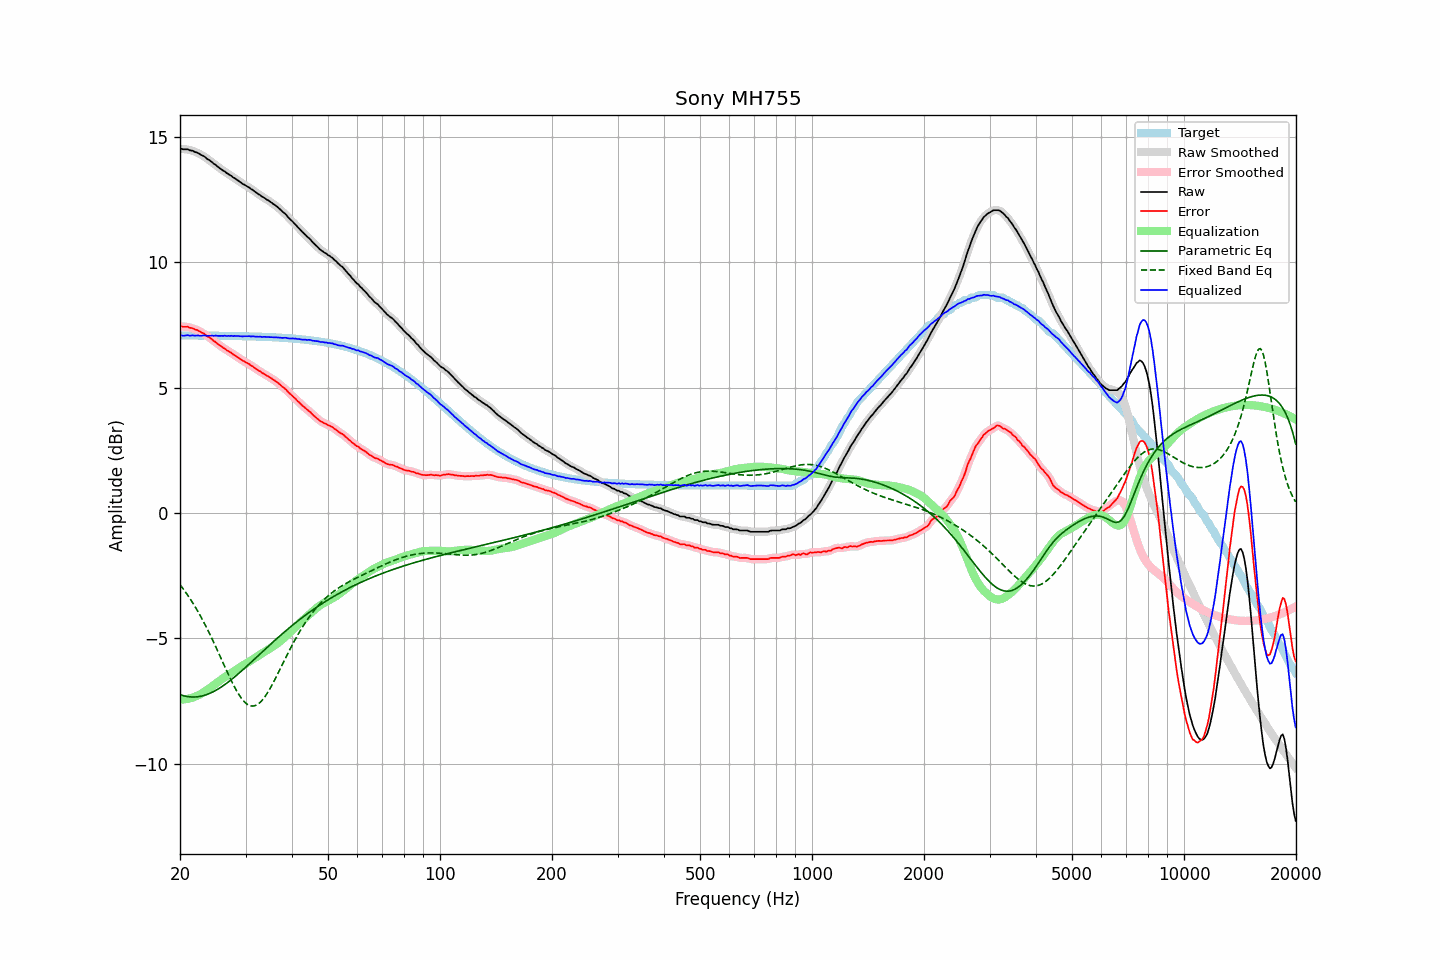

Source data for this figure (header and first rows):
frequency, raw, error, smoothed, error_smoothed, equalization, parametric_eq, fixed_band_eq, equalized_raw, equalized_smoothed, target
20.00, 14.53, 7.45, 14.53, 7.44, -7.44, -7.25, -2.86, 7.08, 7.08, 7.08
20.20, 14.53, 7.45, 14.52, 7.44, -7.44, -7.27, -2.95, 7.09, 7.08, 7.08
20.40, 14.51, 7.43, 14.52, 7.44, -7.44, -7.29, -3.03, 7.07, 7.08, 7.08
20.61, 14.51, 7.43, 14.51, 7.43, -7.43, -7.30, -3.12, 7.08, 7.08, 7.08
20.81, 14.51, 7.43, 14.51, 7.43, -7.43, -7.32, -3.21, 7.08, 7.08, 7.08
21.02, 14.51, 7.43, 14.50, 7.42, -7.41, -7.33, -3.30, 7.10, 7.08, 7.08
21.23, 14.47, 7.39, 14.48, 7.40, -7.40, -7.34, -3.40, 7.07, 7.08, 7.08
21.44, 14.46, 7.38, 14.46, 7.38, -7.38, -7.34, -3.49, 7.08, 7.08, 7.08
21.66, 14.45, 7.37, 14.44, 7.36, -7.36, -7.34, -3.59, 7.09, 7.08, 7.08
21.87, 14.41, 7.33, 14.42, 7.34, -7.34, -7.34, -3.70, 7.07, 7.08, 7.08
22.09, 14.39, 7.31, 14.39, 7.31, -7.31, -7.34, -3.80, 7.08, 7.08, 7.08
22.31, 14.37, 7.29, 14.36, 7.28, -7.28, -7.33, -3.91, 7.08, 7.08, 7.08
22.54, 14.33, 7.25, 14.33, 7.25, -7.25, -7.32, -4.03, 7.08, 7.08, 7.08
22.76, 14.29, 7.21, 14.30, 7.22, -7.22, -7.31, -4.14, 7.07, 7.08, 7.08
22.99, 14.26, 7.18, 14.26, 7.18, -7.18, -7.30, -4.26, 7.08, 7.08, 7.08
23.22, 14.23, 7.15, 14.22, 7.14, -7.14, -7.28, -4.38, 7.09, 7.08, 7.08
23.45, 14.18, 7.10, 14.18, 7.10, -7.10, -7.26, -4.51, 7.08, 7.08, 7.08
23.69, 14.12, 7.05, 14.13, 7.06, -7.06, -7.24, -4.63, 7.06, 7.07, 7.07
23.92, 14.09, 7.01, 14.09, 7.01, -7.01, -7.21, -4.76, 7.08, 7.07, 7.07
24.16, 14.04, 6.97, 14.04, 6.96, -6.96, -7.18, -4.89, 7.07, 7.07, 7.07
24.40, 14.00, 6.93, 13.99, 6.92, -6.92, -7.15, -5.03, 7.08, 7.08, 7.07
24.65, 13.93, 6.86, 13.94, 6.87, -6.87, -7.12, -5.16, 7.06, 7.07, 7.07
24.89, 13.90, 6.83, 13.89, 6.82, -6.82, -7.09, -5.30, 7.08, 7.07, 7.07
25.14, 13.84, 6.77, 13.84, 6.77, -6.77, -7.05, -5.44, 7.07, 7.07, 7.07
25.39, 13.79, 6.72, 13.79, 6.72, -6.72, -7.01, -5.58, 7.07, 7.07, 7.07
25.65, 13.74, 6.67, 13.74, 6.67, -6.68, -6.97, -5.72, 7.06, 7.06, 7.07
25.91, 13.70, 6.63, 13.70, 6.63, -6.63, -6.93, -5.87, 7.07, 7.07, 7.07
26.16, 13.65, 6.58, 13.65, 6.59, -6.59, -6.89, -6.01, 7.06, 7.07, 7.07
26.43, 13.62, 6.55, 13.61, 6.55, -6.54, -6.84, -6.15, 7.08, 7.07, 7.07
26.69, 13.56, 6.49, 13.57, 6.50, -6.50, -6.79, -6.29, 7.06, 7.06, 7.07
26.96, 13.53, 6.47, 13.53, 6.46, -6.46, -6.75, -6.43, 7.07, 7.07, 7.06
27.23, 13.48, 6.42, 13.48, 6.42, -6.42, -6.70, -6.57, 7.06, 7.06, 7.06
27.50, 13.45, 6.39, 13.44, 6.38, -6.38, -6.65, -6.70, 7.07, 7.06, 7.06
27.77, 13.39, 6.33, 13.40, 6.34, -6.34, -6.59, -6.83, 7.05, 7.06, 7.06
28.05, 13.36, 6.30, 13.36, 6.30, -6.29, -6.54, -6.95, 7.07, 7.06, 7.06
28.33, 13.31, 6.25, 13.31, 6.25, -6.25, -6.49, -7.07, 7.06, 7.06, 7.06
28.62, 13.27, 6.21, 13.27, 6.21, -6.21, -6.43, -7.18, 7.06, 7.06, 7.06
28.90, 13.22, 6.16, 13.22, 6.16, -6.17, -6.38, -7.28, 7.05, 7.05, 7.06
29.19, 13.18, 6.12, 13.18, 6.12, -6.13, -6.32, -7.37, 7.05, 7.05, 7.05
29.48, 13.13, 6.08, 13.13, 6.08, -6.09, -6.26, -7.46, 7.04, 7.05, 7.05
29.78, 13.10, 6.05, 13.10, 6.04, -6.05, -6.20, -7.53, 7.05, 7.05, 7.05
30.08, 13.06, 6.01, 13.06, 6.01, -6.01, -6.15, -7.59, 7.05, 7.05, 7.05
30.38, 13.02, 5.97, 13.02, 5.97, -5.97, -6.09, -7.64, 7.05, 7.05, 7.05
30.68, 12.99, 5.94, 12.98, 5.93, -5.93, -6.03, -7.67, 7.06, 7.05, 7.05
30.99, 12.93, 5.89, 12.94, 5.90, -5.89, -5.97, -7.69, 7.04, 7.05, 7.04
31.30, 12.90, 5.86, 12.89, 5.85, -5.85, -5.91, -7.70, 7.05, 7.04, 7.04
31.61, 12.85, 5.81, 12.85, 5.81, -5.81, -5.85, -7.70, 7.04, 7.04, 7.04
31.93, 12.80, 5.76, 12.80, 5.76, -5.77, -5.79, -7.68, 7.03, 7.04, 7.04
32.24, 12.76, 5.72, 12.76, 5.72, -5.72, -5.73, -7.65, 7.04, 7.03, 7.04
32.57, 12.71, 5.68, 12.71, 5.68, -5.68, -5.67, -7.60, 7.03, 7.03, 7.03
32.89, 12.68, 5.65, 12.67, 5.64, -5.64, -5.61, -7.55, 7.04, 7.03, 7.03
33.22, 12.62, 5.59, 12.63, 5.60, -5.60, -5.55, -7.48, 7.02, 7.03, 7.03
33.55, 12.59, 5.56, 12.59, 5.56, -5.56, -5.49, -7.40, 7.03, 7.03, 7.03
33.89, 12.55, 5.52, 12.54, 5.52, -5.52, -5.43, -7.31, 7.03, 7.02, 7.02
34.23, 12.50, 5.48, 12.51, 5.48, -5.48, -5.37, -7.22, 7.02, 7.02, 7.02
34.57, 12.47, 5.45, 12.46, 5.45, -5.44, -5.31, -7.12, 7.02, 7.02, 7.02
34.92, 12.42, 5.40, 12.42, 5.41, -5.41, -5.26, -7.01, 7.01, 7.02, 7.02
35.27, 12.38, 5.37, 12.38, 5.37, -5.37, -5.20, -6.89, 7.01, 7.01, 7.01
35.62, 12.33, 5.32, 12.33, 5.32, -5.32, -5.14, -6.77, 7.01, 7.01, 7.01
35.97, 12.29, 5.28, 12.29, 5.28, -5.28, -5.08, -6.65, 7.01, 7.01, 7.01
... 635 more rows
